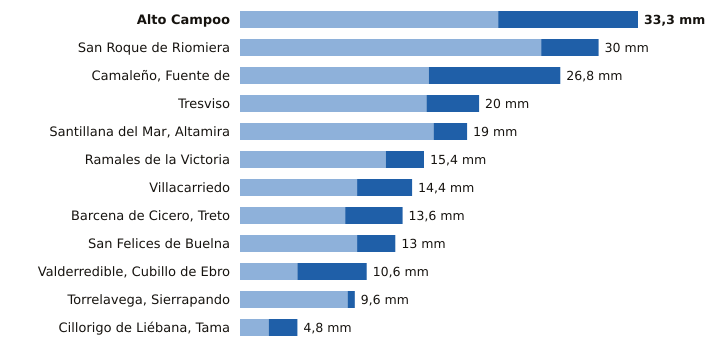

Source data for this figure (header and first rows):
estacion, provincia, indicativo, mm_6_dias_anteriores, mm_hoy, mm_7_dias, horas_de_hoy
Alto Campoo, Cantabria, 9001S, 21.6, 11.7, 33.3, 18
San Roque de Riomiera, Cantabria, 1103X, 25.2, 4.8, 30.0, 17
Camaleño, Fuente de, Cantabria, 1167B, 15.8, 11.0, 26.8, 18
Tresviso, Cantabria, 1176A, 15.6, 4.4, 20.0, 17
Santillana del Mar, Altamira, Cantabria, 1740, 16.2, 2.8, 19.0, 17
Ramales de la Victoria, Cantabria, 1089U, 12.2, 3.2, 15.4, 17
Villacarriedo, Cantabria, 1124E, 9.8, 4.6, 14.4, 18
Barcena de Cicero, Treto, Cantabria, 1096X, 8.8, 4.8, 13.6, 17
San Felices de Buelna, Cantabria, 1152C, 9.8, 3.2, 13.0, 17
Valderredible, Cubillo de Ebro, Cantabria, 9016X, 4.8, 5.8, 10.6, 18
Torrelavega, Sierrapando, Cantabria, 1154H, 9.0, 0.6, 9.6, 18
Cillorigo de Liébana, Tama, Cantabria, 1174I, 2.4, 2.4, 4.8, 17
